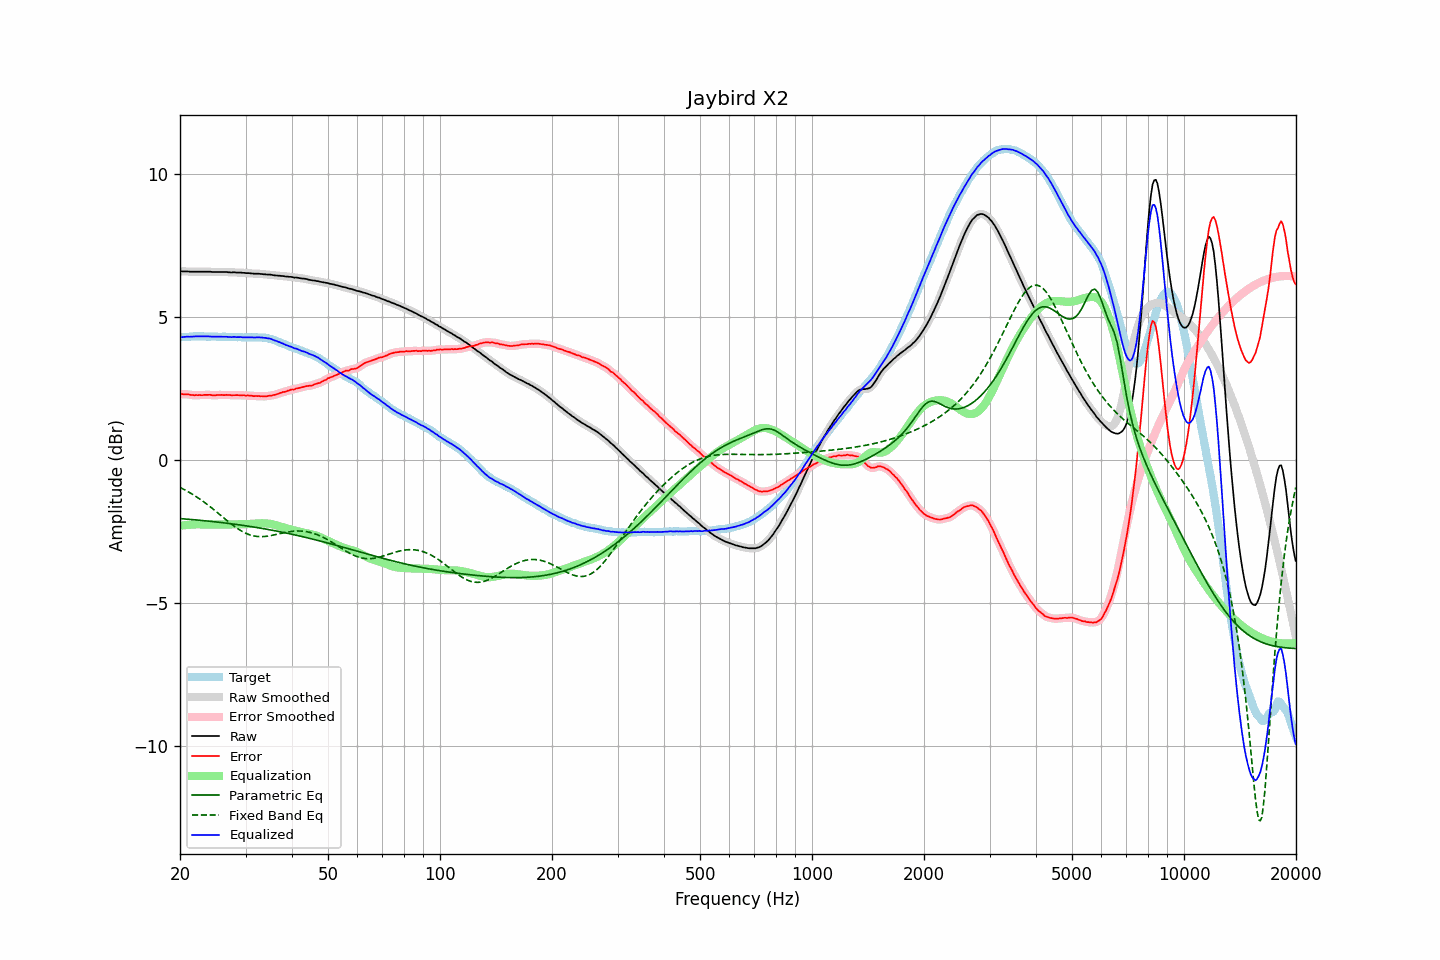

The file beside this chart, header and first rows:
frequency, raw, error, smoothed, error_smoothed, equalization, parametric_eq, fixed_band_eq, equalized_raw, equalized_smoothed, target
20.00, 6.59, 2.30, 6.59, 2.30, -2.31, -2.06, -0.97, 4.28, 4.28, 4.29
20.20, 6.59, 2.30, 6.59, 2.30, -2.30, -2.06, -1.00, 4.29, 4.29, 4.29
20.40, 6.59, 2.29, 6.59, 2.30, -2.30, -2.07, -1.02, 4.30, 4.30, 4.30
20.61, 6.59, 2.29, 6.59, 2.30, -2.29, -2.07, -1.05, 4.30, 4.30, 4.30
20.81, 6.59, 2.29, 6.59, 2.29, -2.29, -2.08, -1.08, 4.31, 4.31, 4.30
21.02, 6.59, 2.29, 6.59, 2.29, -2.28, -2.08, -1.12, 4.31, 4.31, 4.30
21.23, 6.58, 2.27, 6.58, 2.28, -2.28, -2.09, -1.15, 4.31, 4.31, 4.31
21.44, 6.58, 2.27, 6.58, 2.27, -2.27, -2.09, -1.18, 4.31, 4.31, 4.32
21.66, 6.58, 2.27, 6.58, 2.26, -2.27, -2.10, -1.22, 4.31, 4.31, 4.32
21.87, 6.58, 2.26, 6.58, 2.26, -2.26, -2.10, -1.25, 4.32, 4.32, 4.32
22.09, 6.58, 2.27, 6.58, 2.26, -2.26, -2.11, -1.29, 4.32, 4.32, 4.31
22.31, 6.58, 2.26, 6.58, 2.26, -2.26, -2.11, -1.32, 4.32, 4.32, 4.32
22.54, 6.58, 2.27, 6.58, 2.26, -2.26, -2.12, -1.36, 4.32, 4.32, 4.31
22.76, 6.58, 2.26, 6.58, 2.26, -2.26, -2.12, -1.40, 4.32, 4.32, 4.32
22.99, 6.58, 2.26, 6.58, 2.26, -2.27, -2.13, -1.44, 4.32, 4.32, 4.32
23.22, 6.58, 2.27, 6.58, 2.27, -2.27, -2.13, -1.48, 4.31, 4.31, 4.31
23.45, 6.58, 2.27, 6.58, 2.27, -2.27, -2.14, -1.52, 4.31, 4.31, 4.31
23.69, 6.58, 2.27, 6.58, 2.27, -2.27, -2.14, -1.57, 4.31, 4.32, 4.31
23.92, 6.58, 2.27, 6.58, 2.27, -2.27, -2.15, -1.61, 4.32, 4.32, 4.31
24.16, 6.58, 2.27, 6.58, 2.27, -2.27, -2.16, -1.65, 4.32, 4.31, 4.31
24.40, 6.57, 2.25, 6.57, 2.26, -2.27, -2.16, -1.70, 4.31, 4.31, 4.32
24.65, 6.57, 2.26, 6.57, 2.26, -2.26, -2.17, -1.74, 4.31, 4.31, 4.32
24.89, 6.57, 2.26, 6.57, 2.26, -2.26, -2.17, -1.79, 4.31, 4.31, 4.32
25.14, 6.57, 2.27, 6.57, 2.26, -2.26, -2.18, -1.84, 4.31, 4.31, 4.30
25.39, 6.57, 2.27, 6.57, 2.27, -2.26, -2.19, -1.88, 4.31, 4.31, 4.30
25.65, 6.57, 2.27, 6.57, 2.27, -2.26, -2.19, -1.93, 4.31, 4.31, 4.30
25.91, 6.57, 2.27, 6.57, 2.27, -2.27, -2.20, -1.98, 4.31, 4.31, 4.30
26.16, 6.57, 2.26, 6.57, 2.27, -2.27, -2.21, -2.02, 4.30, 4.31, 4.31
26.43, 6.57, 2.26, 6.57, 2.27, -2.27, -2.21, -2.07, 4.30, 4.30, 4.31
26.69, 6.57, 2.27, 6.57, 2.27, -2.27, -2.22, -2.12, 4.31, 4.30, 4.30
26.96, 6.56, 2.26, 6.56, 2.27, -2.26, -2.23, -2.16, 4.30, 4.30, 4.30
27.23, 6.56, 2.27, 6.56, 2.26, -2.26, -2.23, -2.21, 4.30, 4.30, 4.30
27.50, 6.55, 2.26, 6.56, 2.26, -2.26, -2.24, -2.25, 4.29, 4.30, 4.29
27.77, 6.56, 2.26, 6.56, 2.26, -2.26, -2.25, -2.29, 4.30, 4.30, 4.30
28.05, 6.56, 2.26, 6.56, 2.26, -2.26, -2.26, -2.34, 4.30, 4.30, 4.30
28.33, 6.55, 2.26, 6.56, 2.26, -2.26, -2.26, -2.38, 4.29, 4.30, 4.29
28.62, 6.55, 2.26, 6.55, 2.26, -2.26, -2.27, -2.42, 4.29, 4.29, 4.29
28.90, 6.55, 2.25, 6.55, 2.26, -2.26, -2.28, -2.45, 4.29, 4.29, 4.30
29.19, 6.55, 2.26, 6.55, 2.26, -2.26, -2.29, -2.49, 4.29, 4.29, 4.29
29.48, 6.54, 2.26, 6.54, 2.26, -2.26, -2.29, -2.52, 4.28, 4.29, 4.28
29.78, 6.54, 2.26, 6.54, 2.25, -2.25, -2.30, -2.55, 4.29, 4.28, 4.28
30.08, 6.53, 2.24, 6.53, 2.25, -2.25, -2.31, -2.57, 4.28, 4.28, 4.29
30.38, 6.53, 2.25, 6.53, 2.25, -2.25, -2.32, -2.60, 4.28, 4.28, 4.28
30.68, 6.53, 2.25, 6.53, 2.25, -2.24, -2.33, -2.62, 4.29, 4.28, 4.29
30.99, 6.52, 2.24, 6.52, 2.24, -2.24, -2.34, -2.64, 4.28, 4.28, 4.28
31.30, 6.52, 2.24, 6.52, 2.23, -2.24, -2.35, -2.65, 4.28, 4.28, 4.28
31.61, 6.51, 2.22, 6.51, 2.23, -2.23, -2.35, -2.67, 4.28, 4.28, 4.29
31.93, 6.51, 2.23, 6.51, 2.23, -2.23, -2.36, -2.68, 4.28, 4.28, 4.28
32.24, 6.51, 2.23, 6.51, 2.23, -2.23, -2.37, -2.68, 4.28, 4.28, 4.28
32.57, 6.51, 2.23, 6.51, 2.23, -2.22, -2.38, -2.69, 4.29, 4.29, 4.28
32.89, 6.50, 2.22, 6.50, 2.22, -2.22, -2.39, -2.69, 4.28, 4.28, 4.28
33.22, 6.50, 2.22, 6.50, 2.22, -2.22, -2.40, -2.69, 4.28, 4.28, 4.28
33.55, 6.49, 2.22, 6.49, 2.22, -2.22, -2.41, -2.69, 4.27, 4.27, 4.27
33.89, 6.49, 2.22, 6.49, 2.22, -2.22, -2.42, -2.68, 4.27, 4.26, 4.27
34.23, 6.48, 2.22, 6.48, 2.23, -2.23, -2.43, -2.68, 4.25, 4.26, 4.26
34.57, 6.48, 2.24, 6.48, 2.23, -2.23, -2.44, -2.67, 4.25, 4.25, 4.24
34.92, 6.48, 2.25, 6.48, 2.24, -2.24, -2.45, -2.66, 4.24, 4.24, 4.23
35.27, 6.47, 2.24, 6.47, 2.25, -2.25, -2.46, -2.65, 4.22, 4.22, 4.23
35.62, 6.46, 2.27, 6.46, 2.26, -2.26, -2.47, -2.64, 4.20, 4.20, 4.19
35.97, 6.45, 2.27, 6.45, 2.27, -2.28, -2.48, -2.62, 4.17, 4.17, 4.18
... 635 more rows
